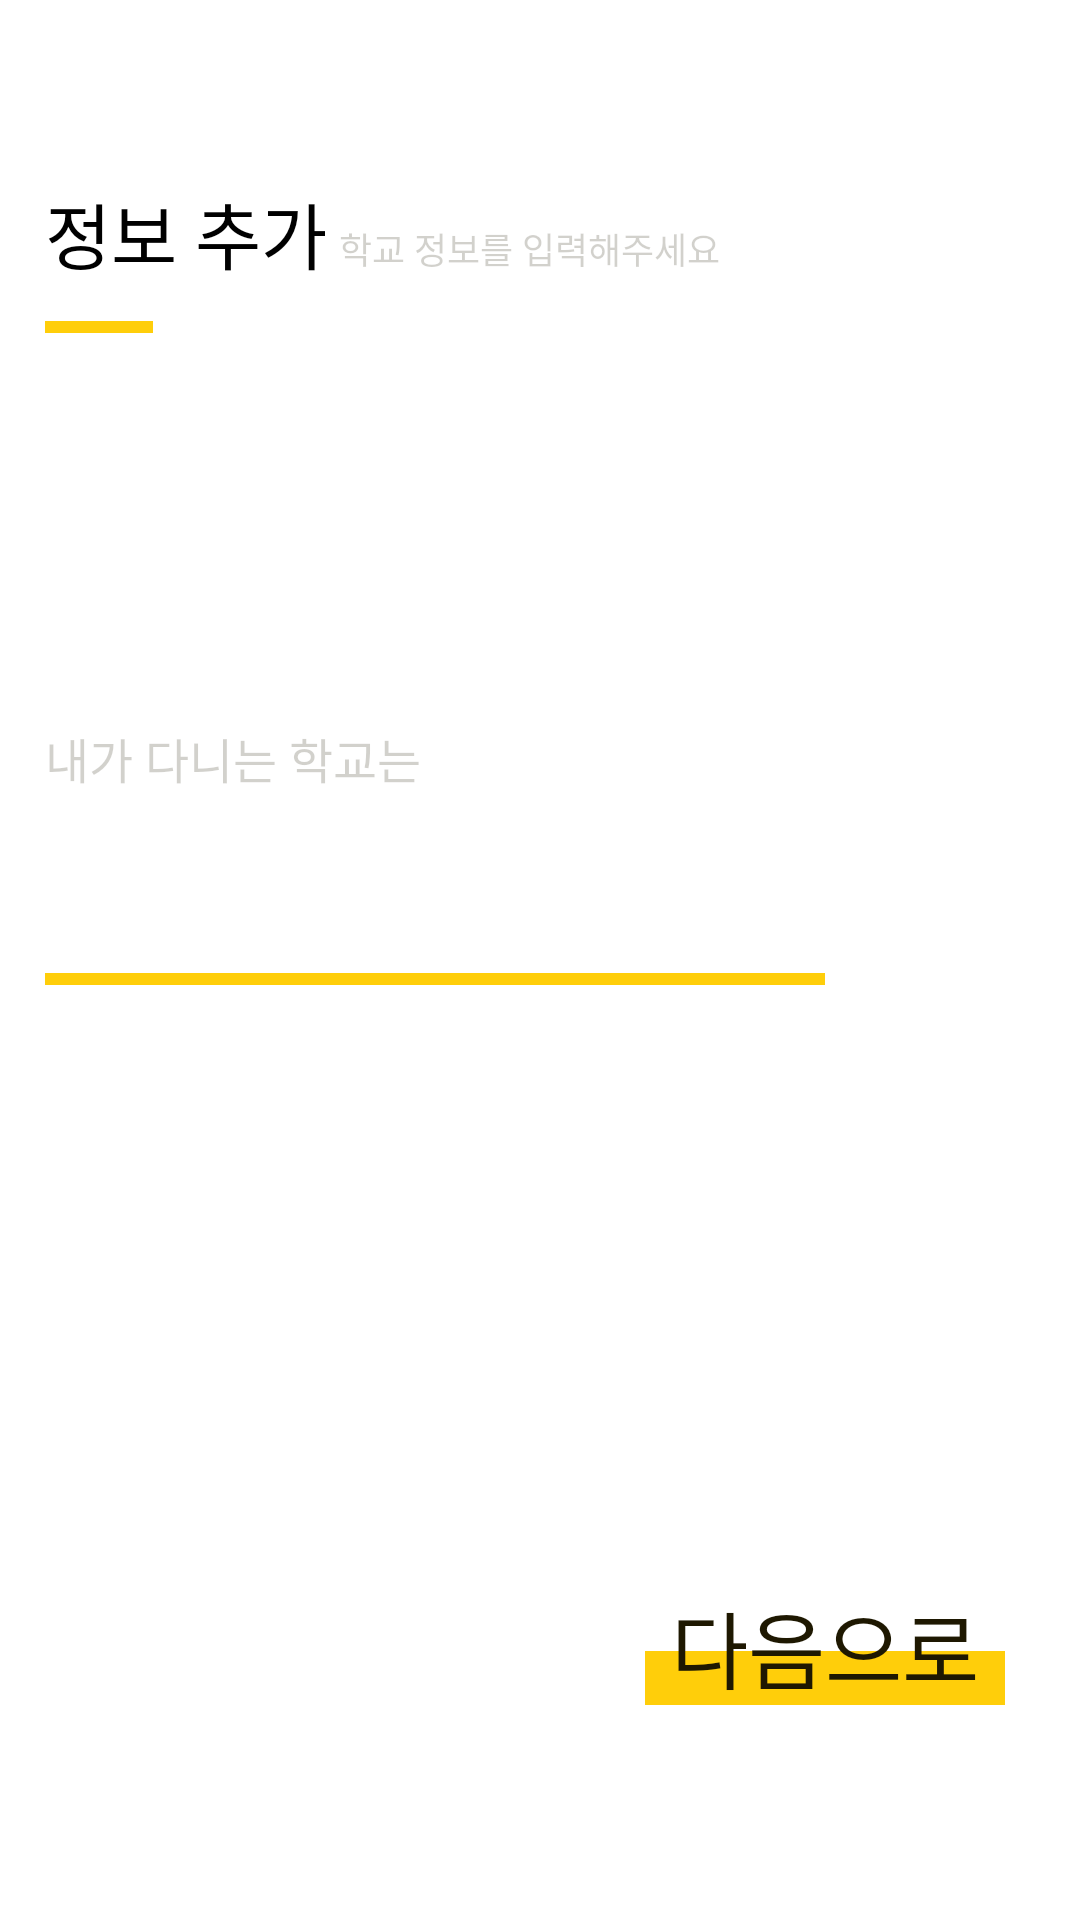

Reconstruct the res/layout file that produces this screen, plus the resources it refers to.
<!-- AndroidManifest.xml: application theme AppTheme -->
<!-- res/layout/activity_login2.xml -->
<?xml version="1.0" encoding="utf-8"?>
<LinearLayout xmlns:android="http://schemas.android.com/apk/res/android"
    xmlns:tools="http://schemas.android.com/tools"
    android:layout_width="match_parent"
    android:layout_height="match_parent"
    android:background="@color/colorWhite"
    android:orientation="vertical"
    android:paddingLeft="15dp">

    <LinearLayout
        android:layout_width="match_parent"
        android:layout_height="wrap_content"
        android:layout_marginTop="60dp"
        android:orientation="vertical">

        <LinearLayout
            android:layout_width="match_parent"
            android:layout_height="wrap_content"
            android:layout_marginBottom="12dp">

            <TextView
                android:layout_width="wrap_content"
                android:layout_height="wrap_content"
                android:text="정보 추가"
                android:textColor="#000000"
                android:textSize="24dp" />

            <TextView
                android:layout_width="wrap_content"
                android:layout_height="wrap_content"
                android:layout_marginLeft="4dp"
                android:text="학교 정보를 입력해주세요"
                android:textColor="#331e1801"
                android:textSize="12dp" />
        </LinearLayout>

        <View
            android:layout_width="36dp"
            android:layout_height="4dp"
            android:background="#ffce0a" />
    </LinearLayout>


    <TextView
        android:layout_width="wrap_content"
        android:layout_height="wrap_content"
        android:layout_marginTop="130dp"
        android:text="내가 다니는 학교는"
        android:textColor="#331e1801"
        android:textSize="16sp" />

    <LinearLayout
        android:layout_width="260dp"
        android:layout_height="wrap_content"
        android:orientation="vertical">

        <EditText
            android:id="@+id/login2_school_input"
            android:layout_width="match_parent"
            android:layout_height="match_parent"
            android:backgroundTint="@color/colorWhite"
            android:gravity="bottom"
            android:inputType="text"
            android:textSize="32dp" />

        <View
            android:layout_width="match_parent"
            android:layout_height="4dp"
            android:background="#ffce0a" />
    </LinearLayout>

    <RelativeLayout
        android:id="@+id/login2_login3_layout"
        android:layout_width="120dp"
        android:layout_height="40dp"
        android:layout_marginLeft="200dp"
        android:layout_marginTop="200dp"
        android:background="@color/colorWhite">

        <View
            android:layout_width="match_parent"
            android:layout_height="18dp"
            android:layout_alignParentBottom="true"
            android:background="#ffce0a" />

        <TextView
            android:layout_width="match_parent"
            android:layout_height="wrap_content"
            android:background="#00000000"
            android:gravity="center_horizontal"
            android:text="다음으로"
            android:textColor="#1e1801"
            android:textSize="28sp" />
    </RelativeLayout>
</LinearLayout>
<!-- resources referenced by this layout -->
<resources>
  <color name="colorWhite">#FFFFFF</color>
  <style name="AppTheme" parent="Theme.AppCompat.Light.NoActionBar">
          
          <item name="colorPrimary">@color/colorPrimary</item>
          <item name="colorPrimaryDark">@color/colorPrimaryDark</item>
          <item name="colorAccent">@color/colorAccent</item>
      </style>
  <color name="colorPrimary">#ffce0a</color>
  <color name="colorPrimaryDark">#ffce0a</color>
  <color name="colorAccent">#FF4081</color>
</resources>
